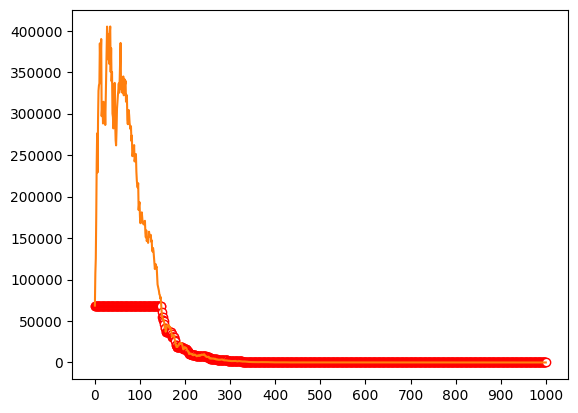

Write Python code to recreate this figure.
import random
import numpy as np
import matplotlib.pyplot as plt

'''
当 eta=0.95 时，设置 rand 属性后能够有效的加快收敛速度
当 eta=0.99 时，设置 rand 属性效果不明显
                设置 step=100 效果比 step=200 显著，但貌似有时效果很差
                
说明，当值域过大时，有可能因为迭代后步长变短，达不到预期的收敛效果

当维数 k 增大时，步长并不是越大就好

'''
plt.rcParams['font.sans-serif'] = ['SimHei']
eta = 0.99
c = 5
step = 100
#step0 = 20
n = 1000
k = 20
p = 0.05
best = []
bb=[]
Count = 0


def f(x):
    ss = 0
    for i in x:
        ss += i**2
    return ss


def run():
    global step
    global Count
    x = []
    for i in range(k):
        x.append(-100 + 200 * random.random())

    xbest = []
    for i in x:
        xbest.append(i)
    fbest = f(xbest)
    print('0: ', 'xbest =',xbest,' fbest =', fbest)
    bb.append(fbest)
    best.append(fbest)

    for i in range(n):
        '''rand = random.random()
        if i>100 and rand<p:
            step = 2'''
        d = step / c
        dre = []
        for j in range(k):
            dre.append(-1 + 2*random.random())
        xleft = []
        for j in range(k):
            xleft.append(x[j] + dre[j] * d)
        fleft = f(xleft)
        xright = []
        for j in range(k):
            xright.append(x[j] - dre[j] * d)
        fright = f(xright)
        for j in range(k):
            x[j] = x[j] - step*dre[j]*np.sign(fleft-fright)
        fo = f(x)
        bb.append(fo)
        if fo <= fbest:
            for j in range(k):
                xbest[j] = x[j]
            fbest = fo
            Count = i+1
        print(i+1, ': xbest =',xbest,' fbest =', fbest)
        best.append(fbest)
        step = step*eta


if __name__ == '__main__':
    run()
    x = [i for i in range(n+1)]
    xi = [i*100 for i in range(11)]
    y = best
    y1 = bb
    plt.plot(x, y, marker='o', mec='r', mfc='w')
    plt.plot(x, y1)
    plt.xticks(xi)
    plt.show()
    '''x=0
    for  i in range(50):
        run()
        print(Count)
        x+=Count
    print(x/50)'''




